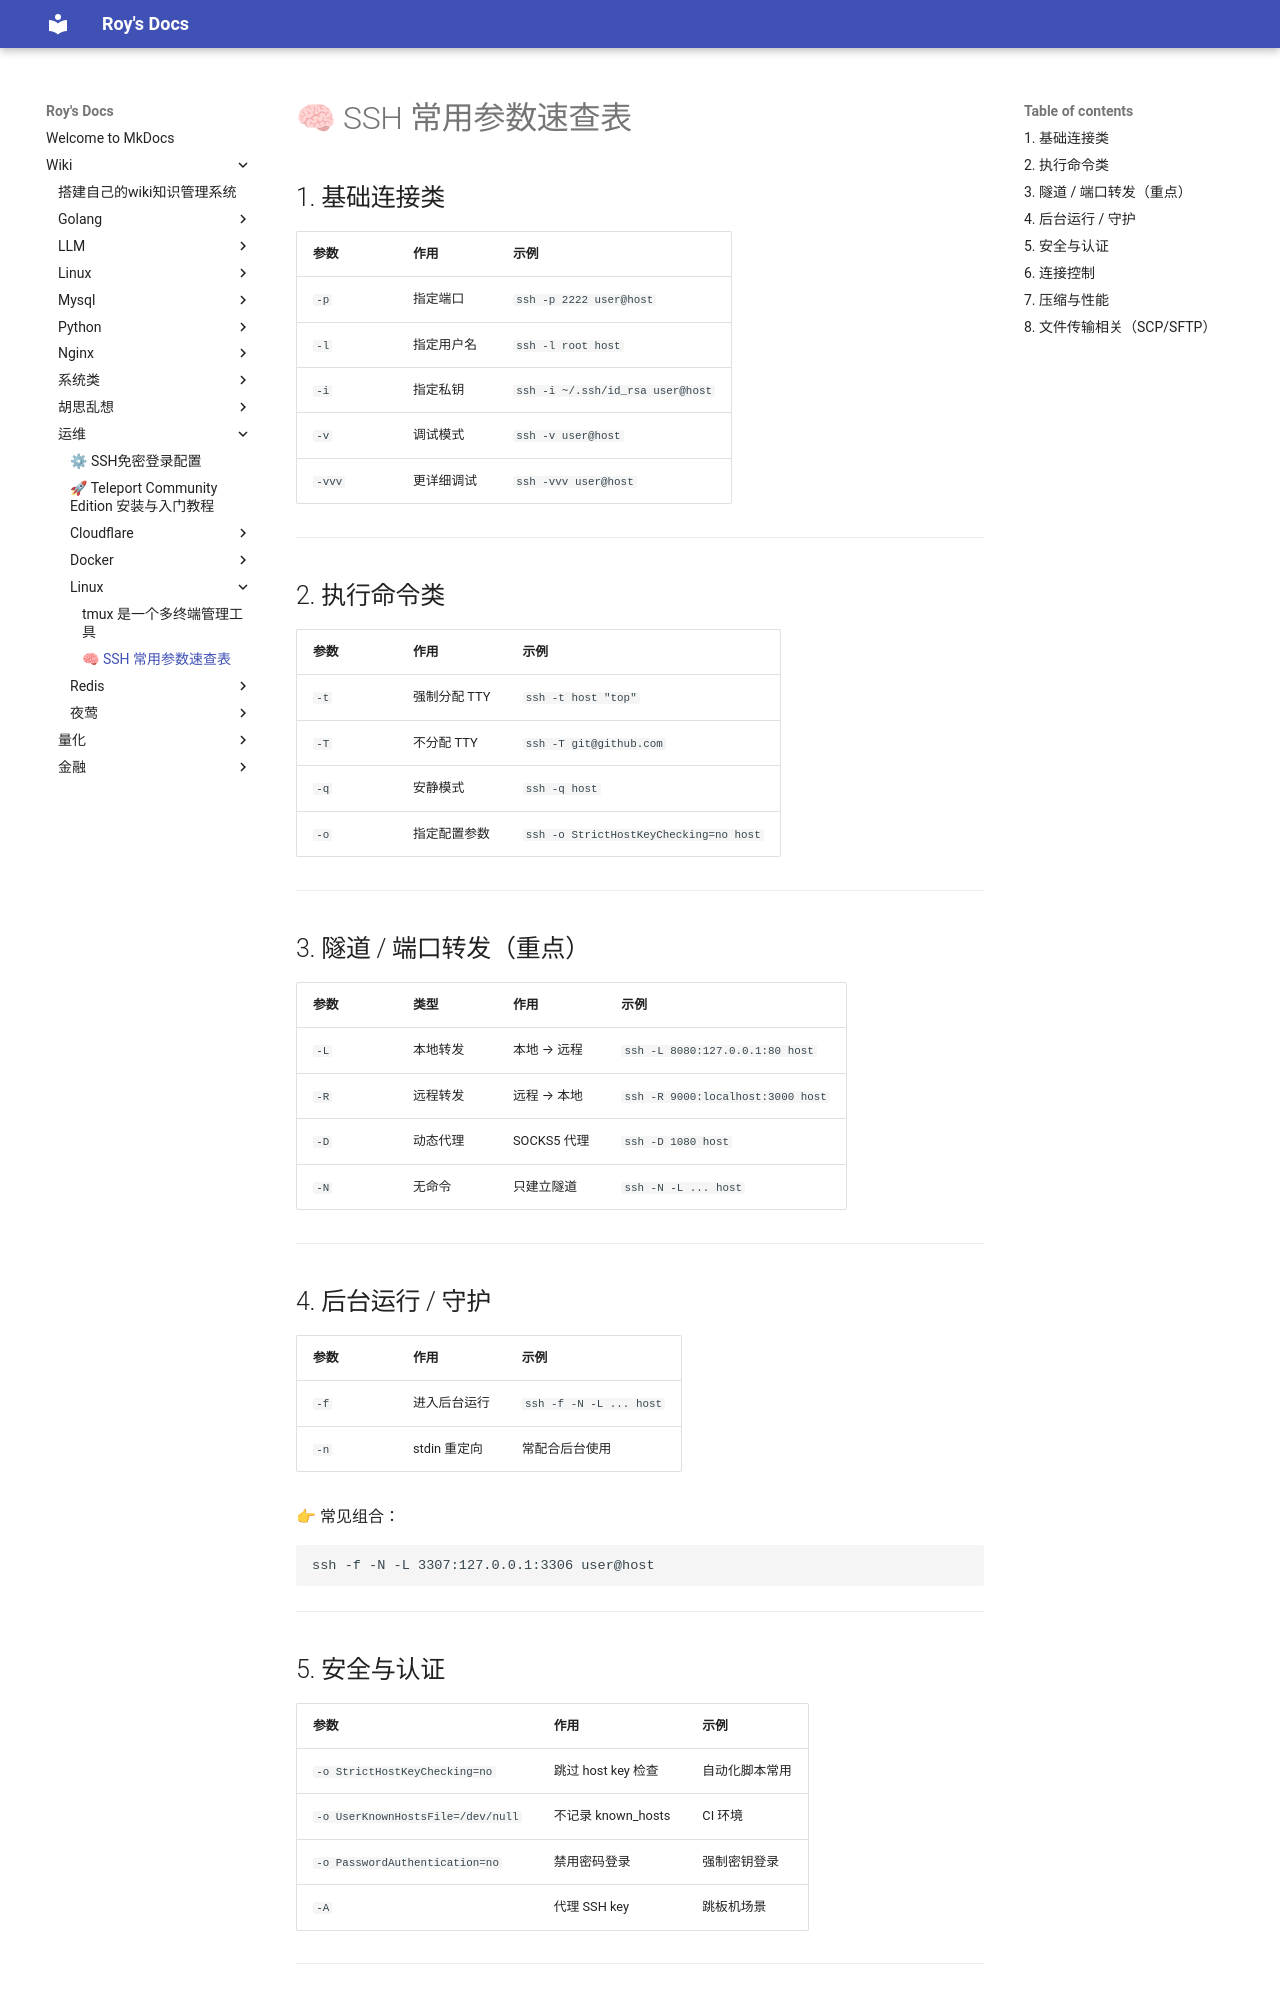

repository: bad-superman/mynote · page: wiki/运维/Linux/🧠 SSH 常用参数速查表/index.html · generator: mkdocs

# 🧠 SSH 常用参数速查表

## 1\. 基础连接类

| 参数  | 作用  | 示例  |
| --- | --- | --- |
| `-p` | 指定端口 | `ssh -p 2222 user@host` |
| `-l` | 指定用户名 | `ssh -l root host` |
| `-i` | 指定私钥 | `ssh -i ~/.ssh/id_rsa user@host` |
| `-v` | 调试模式 | `ssh -v user@host` |
| `-vvv` | 更详细调试 | `ssh -vvv user@host` |

---

## 2\. 执行命令类

| 参数  | 作用  | 示例  |
| --- | --- | --- |
| `-t` | 强制分配 TTY | `ssh -t host "top"` |
| `-T` | 不分配 TTY | `ssh -T git@github.com` |
| `-q` | 安静模式 | `ssh -q host` |
| `-o` | 指定配置参数 | `ssh -o StrictHostKeyChecking=no host` |

---

## 3\. 隧道 / 端口转发（重点）

| 参数  | 类型  | 作用  | 示例  |
| --- | --- | --- | --- |
| `-L` | 本地转发 | 本地 → 远程 | `ssh -L 8080:127.0.0.1:80 host` |
| `-R` | 远程转发 | 远程 → 本地 | `ssh -R 9000:localhost:3000 host` |
| `-D` | 动态代理 | SOCKS5 代理 | `ssh -D 1080 host` |
| `-N` | 无命令 | 只建立隧道 | `ssh -N -L ... host` |

---

## 4\. 后台运行 / 守护

| 参数  | 作用  | 示例  |
| --- | --- | --- |
| `-f` | 进入后台运行 | `ssh -f -N -L ... host` |
| `-n` | stdin 重定向 | 常配合后台使用 |

👉 常见组合：

```bash
ssh -f -N -L 3307:127.0.0.1:3306 user@host
```

---
